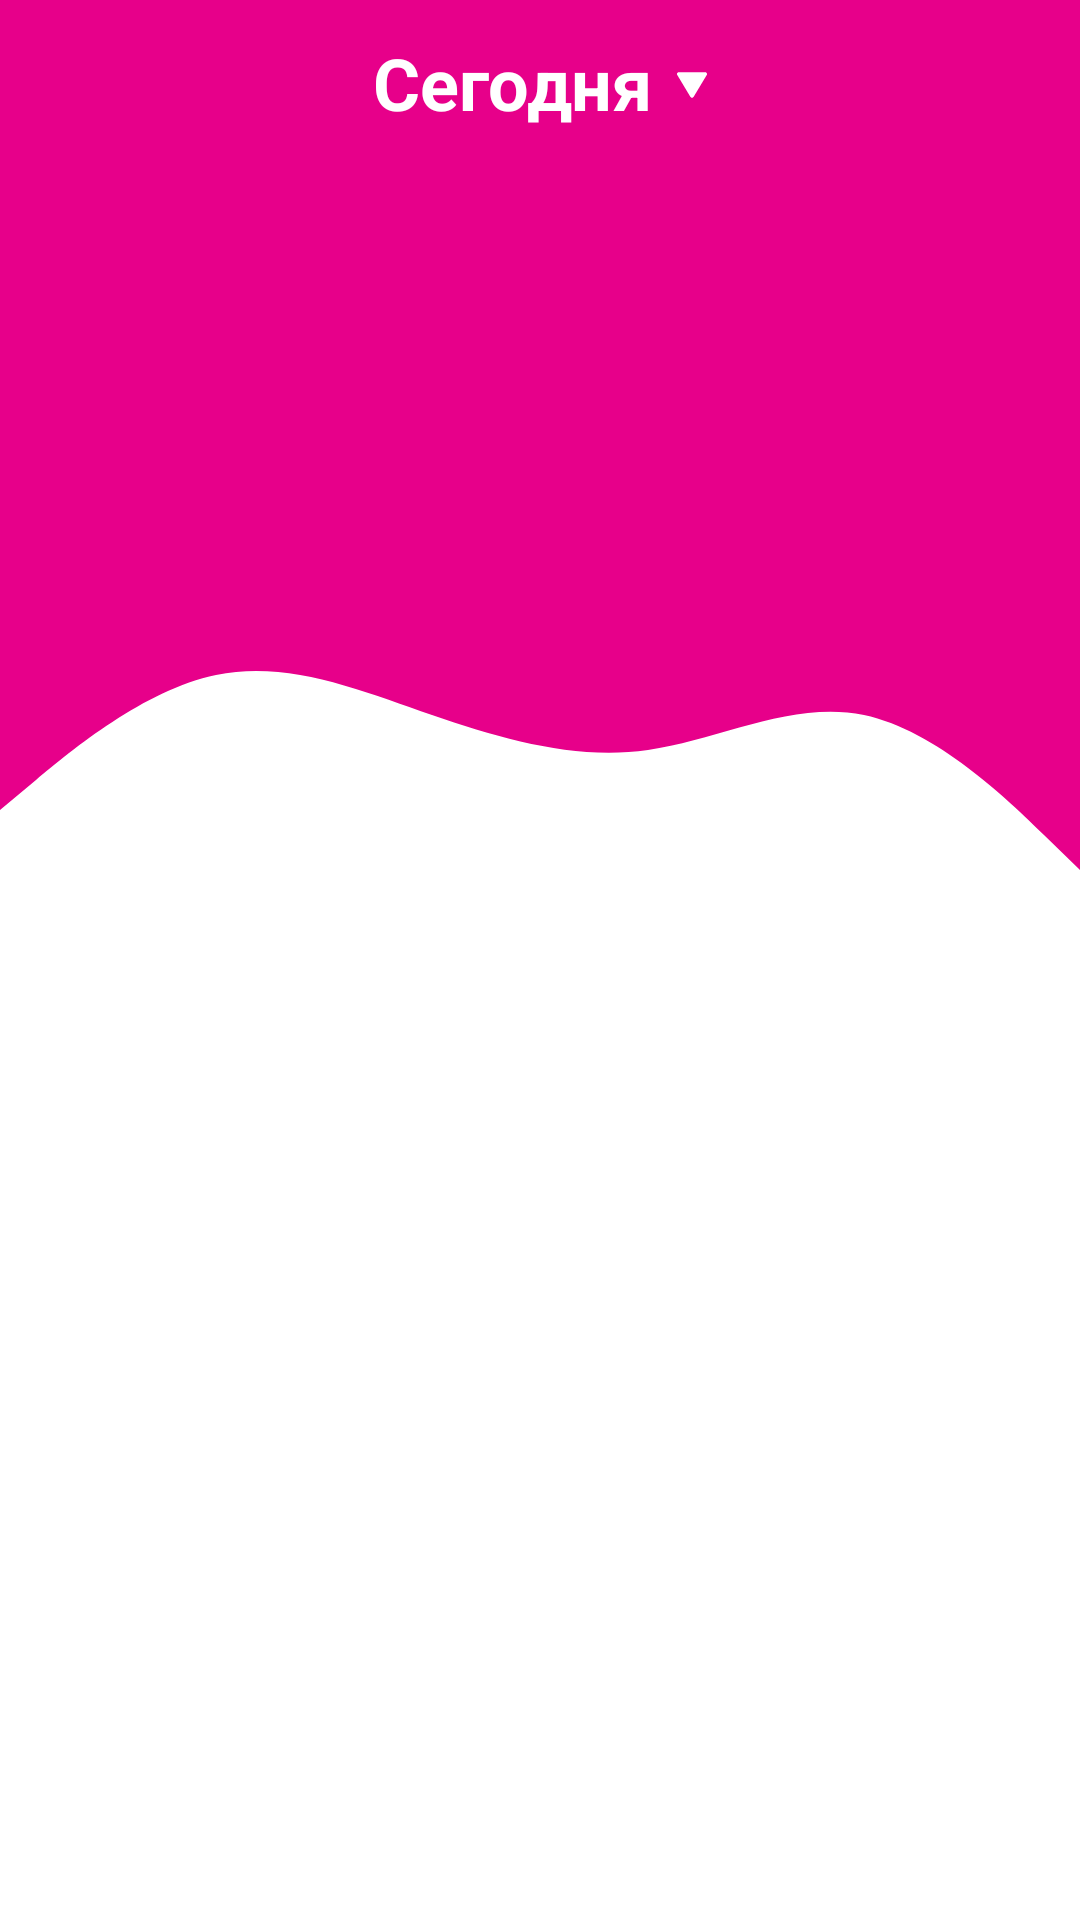

Produce the Android XML layout that renders to this screen, including the resource entries it uses.
<!-- AndroidManifest.xml: application theme AppTheme -->
<!-- res/layout/fragment_timetable.xml -->
<?xml version="1.0" encoding="utf-8"?>
<androidx.constraintlayout.widget.ConstraintLayout
    xmlns:android="http://schemas.android.com/apk/res/android"
    xmlns:app="http://schemas.android.com/apk/res-auto"
    xmlns:tools="http://schemas.android.com/tools"
    android:layout_width="match_parent"
    android:layout_height="match_parent"
    tools:context=".timetable.TimetableFragment">


    <View
        android:id="@+id/topView"
        android:layout_width="wrap_content"
        android:layout_height="200dp"
        android:background="@color/colorPrimary"
        app:layout_constraintEnd_toEndOf="parent"
        app:layout_constraintHorizontal_bias="0.0"
        app:layout_constraintStart_toStartOf="parent"
        app:layout_constraintTop_toTopOf="parent" />

    <View
        android:id="@+id/view5"
        android:layout_width="wrap_content"
        android:layout_height="100dp"
        android:background="@drawable/wave_3"
        app:layout_constraintEnd_toEndOf="parent"
        app:layout_constraintStart_toStartOf="parent"
        app:layout_constraintTop_toBottomOf="@+id/topView" />

    <androidx.recyclerview.widget.RecyclerView
        android:id="@+id/recyclerViewShedules"
        android:layout_width="match_parent"
        android:layout_height="match_parent"
        android:layout_marginTop="55dp"
        app:layout_constraintBottom_toBottomOf="parent"
        app:layout_constraintEnd_toEndOf="parent"
        app:layout_constraintHorizontal_bias="0.0"
        app:layout_constraintStart_toStartOf="parent"
        app:layout_constraintTop_toTopOf="parent" />

    <LinearLayout
        android:layout_width="wrap_content"
        android:layout_height="wrap_content"
        android:orientation="horizontal"
        app:layout_constraintBottom_toTopOf="@+id/recyclerViewShedules"
        app:layout_constraintEnd_toEndOf="parent"
        app:layout_constraintStart_toStartOf="parent"
        app:layout_constraintTop_toTopOf="@+id/topView">

        <TextView
            android:id="@+id/field_today_or_tomorrow"
            android:layout_width="wrap_content"
            android:layout_height="wrap_content"
            android:text="Сегодня"
            android:textColor="@android:color/white"
            android:textSize="24sp"
            android:textStyle="bold" />

        <View
            android:id="@+id/view2"
            android:layout_width="10dp"
            android:layout_height="10dp"
            android:layout_marginLeft="8dp"
            android:layout_marginTop="12dp"
            android:background="@drawable/ic_triangle" />
    </LinearLayout>


</androidx.constraintlayout.widget.ConstraintLayout>
<!-- resources referenced by this layout -->
<resources>
  <color name="colorPrimary">#e7008a</color>
  <!-- drawable ic_triangle (drawable) -->
  <vector android:height="32dp" android:viewportHeight="512"
      android:viewportWidth="512" android:width="32dp" xmlns:android="http://schemas.android.com/apk/res/android">
      <path android:fillColor="#ffffff" android:pathData="M4.48,84.605L229.346,459.382c12.074,20.122 41.237,20.122 53.311,0L507.522,84.605c12.433,-20.72 -2.493,-47.08 -26.655,-47.08l-449.732,-0C6.972,37.525 -7.954,63.885 4.48,84.605z"/>
  </vector>
  <!-- drawable wave_3 (drawable) -->
  <vector xmlns:android="http://schemas.android.com/apk/res/android"
      android:width="1440dp"
      android:height="320dp"
      android:viewportWidth="1440"
      android:viewportHeight="320">
    <path
        android:pathData="M0,224L48,192C96,160 192,96 288,80C384,64 480,96 576,122.7C672,149 768,171 864,160C960,149 1056,107 1152,122.7C1248,139 1344,213 1392,250.7L1440,288L1440,0L1392,0C1344,0 1248,0 1152,0C1056,0 960,0 864,0C768,0 672,0 576,0C480,0 384,0 288,0C192,0 96,0 48,0L0,0Z"
        android:fillColor="#e7008a"/>
  </vector>
  <style name="AppTheme" parent="Theme.MaterialComponents.Light.NoActionBar">
          
          <item name="colorPrimary">@color/colorPrimary</item>
          <item name="colorPrimaryDark">@color/colorPrimaryDark</item>
          <item name="colorAccent">@color/colorAccent</item>
  
          <item name="windowActionBar">false</item>
          <item name="windowNoTitle">true</item>
      </style>
  <color name="colorPrimaryDark">#e7008a</color>
  <color name="colorAccent">#03DAC5</color>
</resources>
